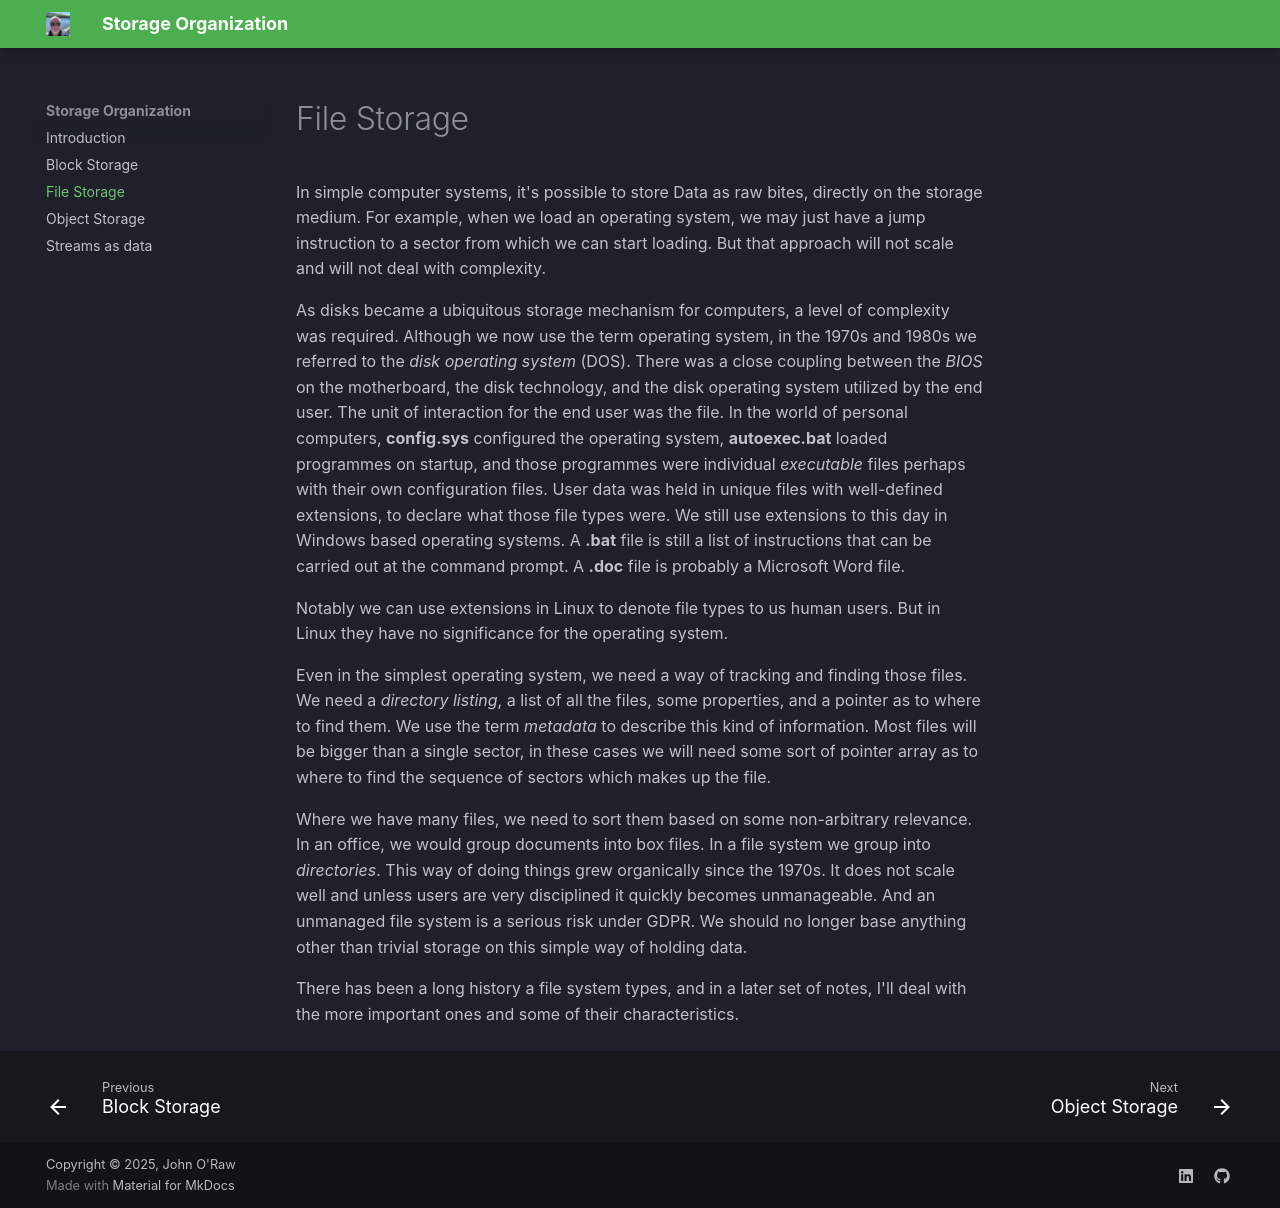

repository: JOR-Donegal/StorageOrganization26 · page: b/index.html · generator: mkdocs

# File Storage

In simple computer systems, it's possible to store Data as raw bites, directly on the storage medium. For example, when we load an operating system, we may just have a jump instruction to a sector from which we can start loading. But that approach will not scale and will not deal with complexity.

As disks became a ubiquitous storage mechanism for computers, a level of complexity was required. Although we now use the term operating system, in the 1970s and 1980s we referred to the _disk operating system_ (DOS). There was a close coupling between the _BIOS_ on the motherboard, the disk technology, and the disk operating system utilized by the end user. The unit of interaction for the end user was the file. In the world of personal computers, __config.sys__ configured the operating system, __autoexec.bat__ loaded programmes on startup, and those programmes were individual _executable_ files perhaps with their own configuration files. User data was held in unique files with well-defined extensions, to declare what those file types were. We still use extensions to this day in Windows based operating systems. A __.bat__ file is still a list of instructions that can be carried out at the command prompt. A __.doc__ file is probably a Microsoft Word file. 

Notably we can use extensions in Linux to denote file types to us human users. But in Linux they have no significance for the operating system.

Even in the simplest operating system, we need a way of tracking and finding those files. We need a _directory listing_, a list of all the files, some properties, and a pointer as to where to find them. We use the term _metadata_ to describe this kind of information. Most files will be bigger than a single sector, in these cases we will need some sort of pointer array as to where to find the sequence of sectors which makes up the file.

Where we have many files, we need to sort them based on some non-arbitrary relevance. In an office, we would group documents into box files. In a file system we group into _directories_. This way of doing things grew organically since the 1970s. It does not scale well and unless users are very disciplined it quickly becomes unmanageable. And an unmanaged file system is a serious risk under GDPR. We should no longer base anything other than trivial storage on this simple way of holding data.

There has been a long history a file system types, and in a later set of notes, I'll deal with the more important ones and some of their characteristics.
